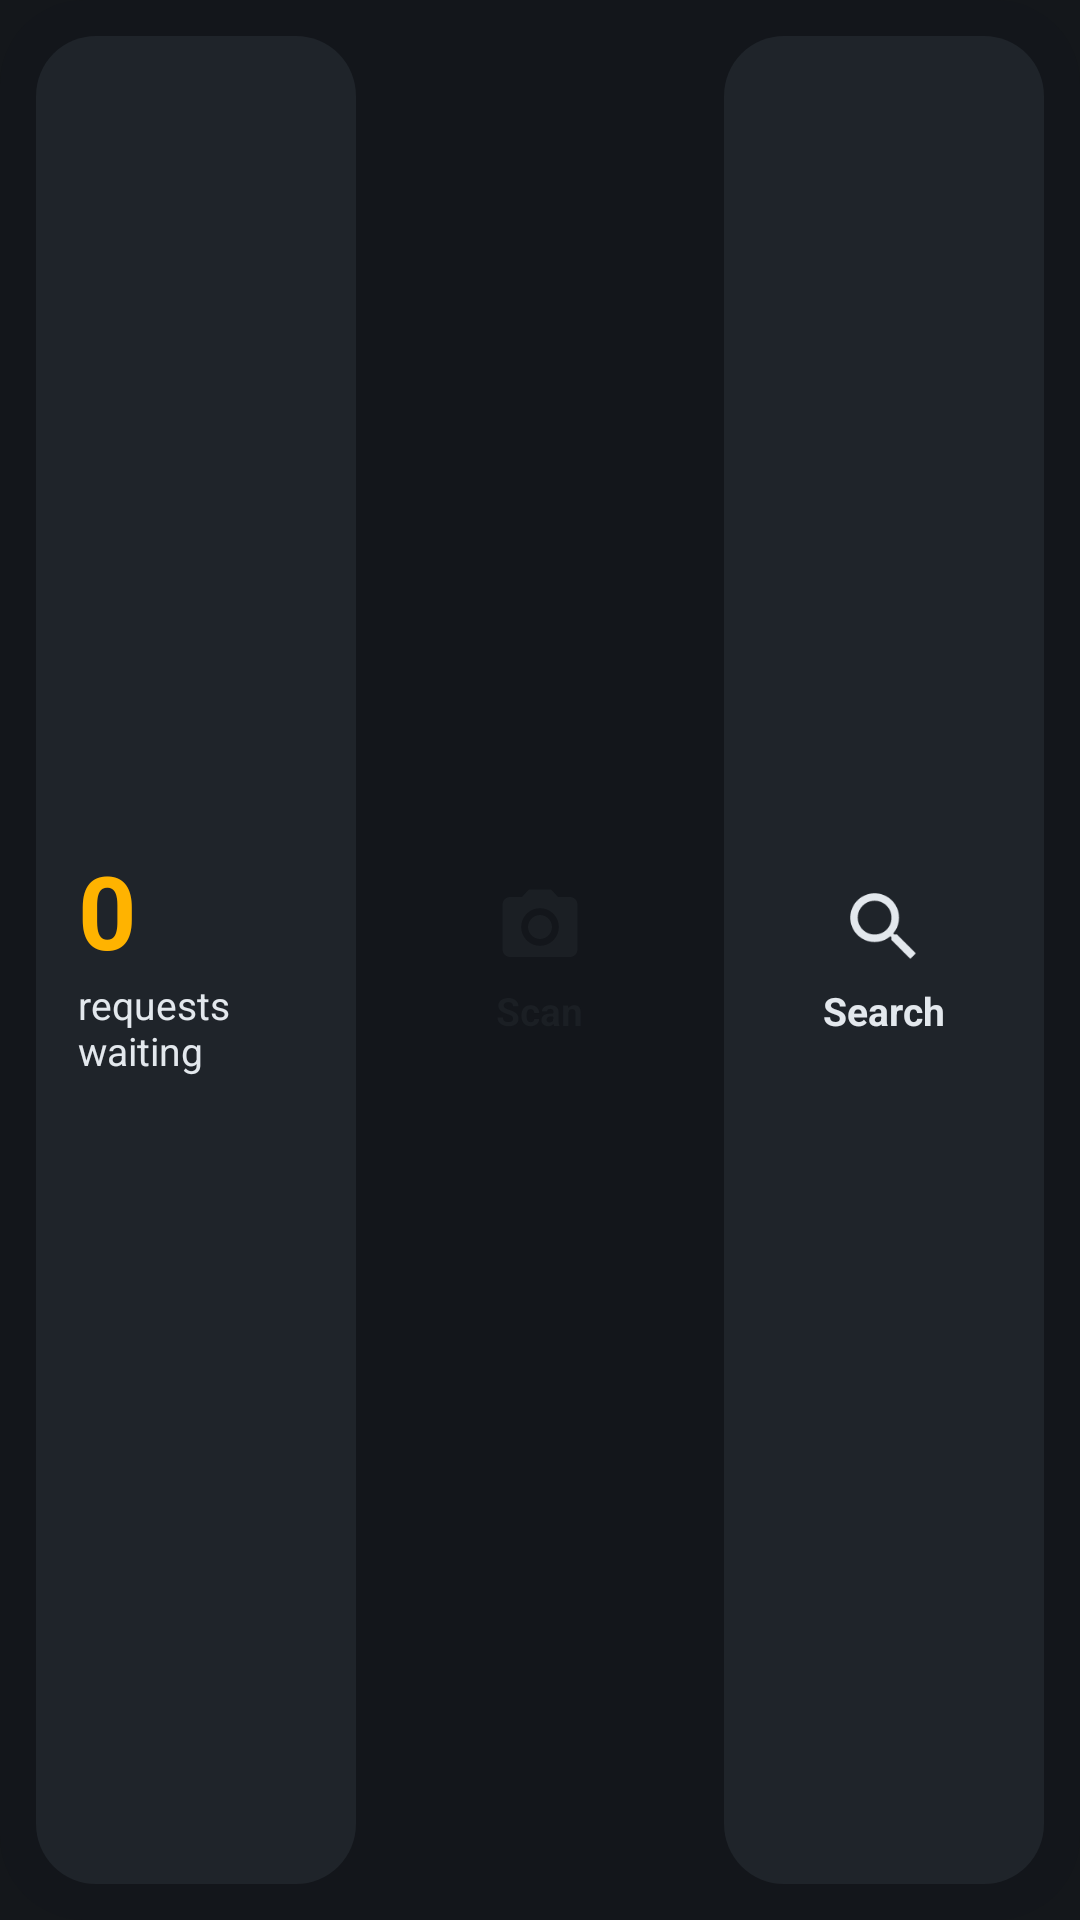

Write the Android layout XML for this screen, with the resource values it uses.
<!-- AndroidManifest.xml: application theme Theme.SweepScan -->
<!-- res/layout/widget_home.xml -->
<?xml version="1.0" encoding="utf-8"?>
<LinearLayout xmlns:android="http://schemas.android.com/apk/res/android"
    android:id="@android:id/background"
    android:layout_width="match_parent"
    android:layout_height="match_parent"
    android:background="@drawable/widget_bg"
    android:clipToOutline="true"
    android:gravity="center_vertical"
    android:orientation="horizontal"
    android:padding="12dp">

    <LinearLayout
        android:id="@+id/widget_requests"
        android:layout_width="0dp"
        android:layout_height="match_parent"
        android:layout_marginEnd="8dp"
        android:layout_weight="1"
        android:background="@drawable/widget_tile"
        android:gravity="center_vertical"
        android:orientation="vertical"
        android:paddingHorizontal="14dp">

        <TextView
            android:id="@+id/widget_count"
            android:layout_width="wrap_content"
            android:layout_height="wrap_content"
            android:text="0"
            android:textColor="#FFB300"
            android:textSize="34sp"
            android:textStyle="bold" />

        <TextView
            android:id="@+id/widget_label"
            android:layout_width="wrap_content"
            android:layout_height="wrap_content"
            android:maxLines="2"
            android:text="@string/widget_waiting"
            android:textColor="#E3E8ED"
            android:textSize="13sp" />
    </LinearLayout>

    <LinearLayout
        android:id="@+id/widget_scan"
        android:layout_width="0dp"
        android:layout_height="match_parent"
        android:layout_marginEnd="8dp"
        android:layout_weight="1"
        android:background="@drawable/widget_scan_tile"
        android:gravity="center"
        android:orientation="vertical">

        <ImageView
            android:layout_width="30dp"
            android:layout_height="30dp"
            android:contentDescription="@null"
            android:src="@drawable/ic_widget_camera" />

        <TextView
            android:layout_width="wrap_content"
            android:layout_height="wrap_content"
            android:layout_marginTop="4dp"
            android:text="@string/widget_scan"
            android:textColor="#1B1F24"
            android:textSize="13sp"
            android:textStyle="bold" />
    </LinearLayout>

    <LinearLayout
        android:id="@+id/widget_search"
        android:layout_width="0dp"
        android:layout_height="match_parent"
        android:layout_weight="1"
        android:background="@drawable/widget_tile"
        android:gravity="center"
        android:orientation="vertical">

        <ImageView
            android:layout_width="30dp"
            android:layout_height="30dp"
            android:contentDescription="@null"
            android:src="@drawable/ic_widget_search" />

        <TextView
            android:layout_width="wrap_content"
            android:layout_height="wrap_content"
            android:layout_marginTop="4dp"
            android:text="@string/widget_search"
            android:textColor="#E3E8ED"
            android:textSize="13sp"
            android:textStyle="bold" />
    </LinearLayout>
</LinearLayout>
<!-- resources referenced by this layout -->
<resources>
  <!-- drawable ic_widget_camera (drawable) -->
  <vector xmlns:android="http://schemas.android.com/apk/res/android"
      android:width="24dp"
      android:height="24dp"
      android:viewportWidth="24"
      android:viewportHeight="24">
      <path
          android:fillColor="#1B1F24"
          android:pathData="M12,15.2A3.2,3.2 0,1 0,12 8.8a3.2,3.2 0,0 0,0 6.4zM9,2L7.17,4L4,4c-1.1,0 -2,0.9 -2,2v12c0,1.1 0.9,2 2,2h16c1.1,0 2,-0.9 2,-2L22,6c0,-1.1 -0.9,-2 -2,-2h-3.17L15,2L9,2zM12,17c-2.76,0 -5,-2.24 -5,-5s2.24,-5 5,-5 5,2.24 5,5 -2.24,5 -5,5z" />
  </vector>
  <!-- drawable ic_widget_search (drawable) -->
  <vector xmlns:android="http://schemas.android.com/apk/res/android"
      android:width="24dp"
      android:height="24dp"
      android:viewportWidth="24"
      android:viewportHeight="24">
      <path
          android:fillColor="#E3E8ED"
          android:pathData="M15.5,14h-0.79l-0.28,-0.27C15.41,12.59 16,11.11 16,9.5 16,5.91 13.09,3 9.5,3S3,5.91 3,9.5 5.91,16 9.5,16c1.61,0 3.09,-0.59 4.23,-1.57l0.27,0.28v0.79l5,4.99L20.49,19l-4.99,-5zM9.5,14C7.01,14 5,11.99 5,9.5S7.01,5 9.5,5 14,7.01 14,9.5 11.99,14 9.5,14z" />
  </vector>
  <!-- drawable widget_bg (drawable) -->
  <?xml version="1.0" encoding="utf-8"?>
  <shape xmlns:android="http://schemas.android.com/apk/res/android" android:shape="rectangle">
      <solid android:color="#F014171B" />
      <corners android:radius="28dp" />
  </shape>
  <!-- drawable widget_tile (drawable) -->
  <?xml version="1.0" encoding="utf-8"?>
  <shape xmlns:android="http://schemas.android.com/apk/res/android" android:shape="rectangle">
      <solid android:color="#1F242A" />
      <corners android:radius="20dp" />
  </shape>
  <string name="widget_scan">Scan</string>
  <string name="widget_search">Search</string>
  <string name="widget_waiting">requests waiting</string>
  <style name="Theme.SweepScan" parent="Theme.Material3.Dark.NoActionBar">
          <item name="colorPrimary">@color/brand</item>
          <item name="colorOnPrimary">#1B1F24</item>
          <item name="colorPrimaryContainer">@color/brand</item>
          <item name="colorOnPrimaryContainer">#1B1F24</item>
          <item name="colorSecondaryContainer">#4DC6E81B</item>
          <item name="colorOnSecondaryContainer">#FFFFFF</item>
          <item name="colorSurface">@color/surface</item>
          <item name="android:colorBackground">@color/surface</item>
          <item name="android:windowBackground">@color/surface</item>
          <item name="android:statusBarColor">@color/surface</item>
          <item name="android:navigationBarColor">@color/surface</item>
          <item name="colorAccent">@color/brand</item>
          
          <item name="android:windowSplashScreenBackground" tools:targetApi="31">@color/surface</item>
          <item name="android:windowSplashScreenIconBackgroundColor" tools:targetApi="31">@color/surface</item>
          <item name="android:windowSplashScreenAnimatedIcon" tools:targetApi="31">@mipmap/ic_launcher</item>
      </style>
  <color name="brand">#C6E81B</color>
  <color name="surface">#14171B</color>
</resources>
